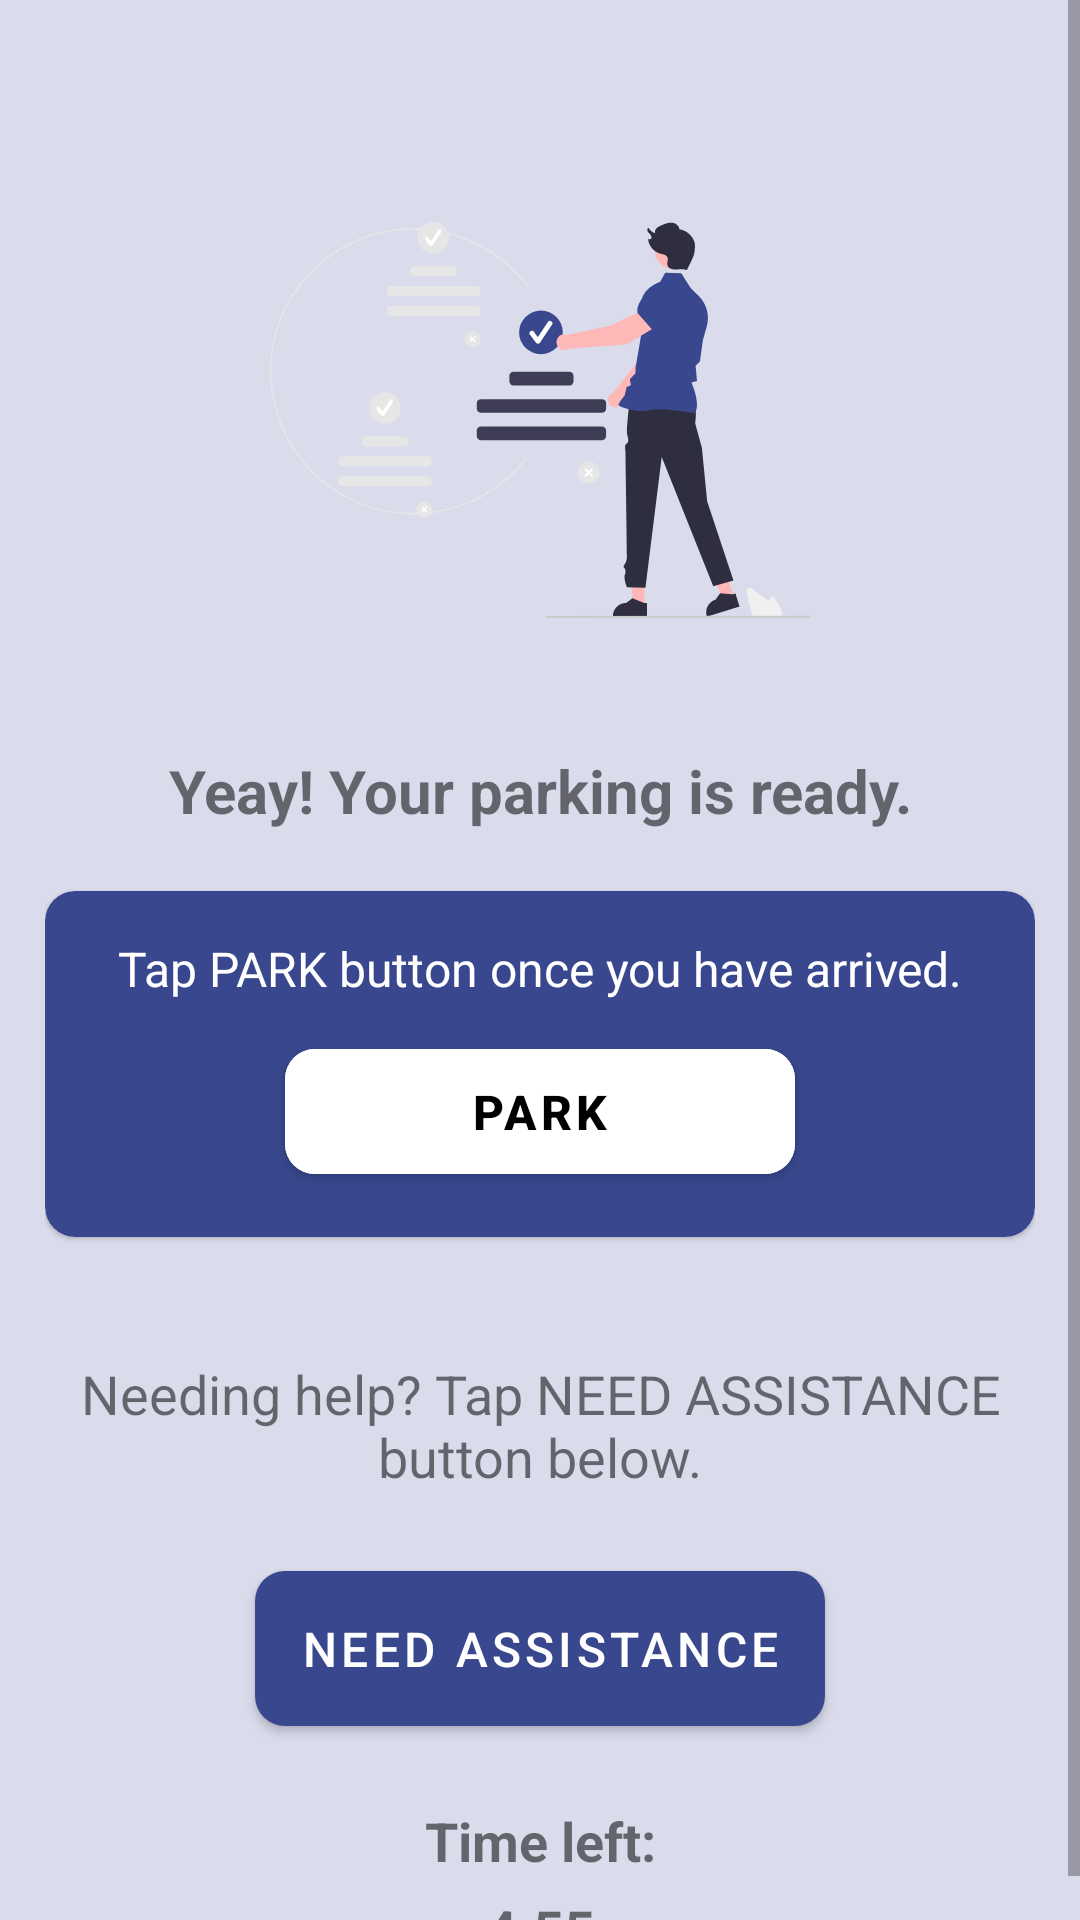

Layout XML and referenced resources for this Android screen:
<!-- AndroidManifest.xml: application theme Theme.LETAK -->
<!-- res/layout/fragment_booking_confirmed.xml -->
<?xml version="1.0" encoding="utf-8"?>
<androidx.constraintlayout.widget.ConstraintLayout xmlns:android="http://schemas.android.com/apk/res/android"
    xmlns:app="http://schemas.android.com/apk/res-auto"
    xmlns:tools="http://schemas.android.com/tools"
    android:layout_width="match_parent"
    android:layout_height="match_parent"
    android:background="@color/background_color"
    tools:context=".ordernowactivity.fragments.BookingConfirmedFragment">

    <ScrollView
        android:layout_width="match_parent"
        android:layout_height="wrap_content"
        app:layout_constraintEnd_toEndOf="parent"
        app:layout_constraintHorizontal_bias="0.5"
        app:layout_constraintStart_toStartOf="parent"
        app:layout_constraintTop_toTopOf="parent">

        <androidx.constraintlayout.widget.ConstraintLayout
            android:layout_width="match_parent"
            android:layout_height="wrap_content"
            android:layout_marginStart="15dp"
            android:layout_marginEnd="15dp">

            <ImageView
                android:id="@+id/imageView4"
                android:layout_width="180dp"
                android:layout_height="180dp"
                android:layout_marginTop="50dp"
                android:src="@drawable/booking_confirmed_image"
                app:layout_constraintEnd_toEndOf="parent"
                app:layout_constraintHorizontal_bias="0.5"
                app:layout_constraintStart_toStartOf="parent"
                app:layout_constraintTop_toTopOf="parent" />

            <TextView
                android:id="@+id/textView12"
                android:layout_width="wrap_content"
                android:layout_height="wrap_content"
                android:layout_marginTop="20dp"
                android:text="@string/parking_ready"
                android:textSize="20sp"
                android:textStyle="bold"
                app:layout_constraintEnd_toEndOf="parent"
                app:layout_constraintHorizontal_bias="0.5"
                app:layout_constraintStart_toStartOf="parent"
                app:layout_constraintTop_toBottomOf="@+id/imageView4" />

            <com.google.android.material.card.MaterialCardView
                android:id="@+id/materialCardView11"
                android:layout_width="match_parent"
                android:layout_height="wrap_content"
                android:layout_marginTop="20dp"
                android:backgroundTint="@color/primaryColor"
                android:elevation="10dp"
                app:cardCornerRadius="10dp"
                app:layout_constraintEnd_toEndOf="parent"
                app:layout_constraintHorizontal_bias="0.5"
                app:layout_constraintStart_toStartOf="parent"
                app:layout_constraintTop_toBottomOf="@+id/textView12">

                <androidx.appcompat.widget.LinearLayoutCompat
                    android:layout_width="match_parent"
                    android:layout_height="wrap_content"
                    android:gravity="center"
                    android:orientation="vertical">

                    <TextView
                        android:layout_width="match_parent"
                        android:layout_height="wrap_content"
                        android:layout_marginTop="15dp"
                        android:text="@string/tap_park_button"
                        android:textAlignment="center"
                        android:textColor="@color/white"
                        android:textSize="16sp" />

                    <com.google.android.material.button.MaterialButton
                        android:id="@+id/park_button"
                        android:layout_width="match_parent"
                        android:layout_height="wrap_content"
                        android:layout_marginStart="80dp"
                        android:layout_marginTop="10dp"
                        android:layout_marginEnd="80dp"
                        android:layout_marginBottom="15dp"
                        android:backgroundTint="@color/white"
                        android:clickable="true"
                        android:padding="10dp"
                        android:text="@string/park"
                        android:textColor="@color/black"
                        android:textSize="16sp"
                        android:textStyle="bold"
                        app:cornerRadius="10dp" />
                </androidx.appcompat.widget.LinearLayoutCompat>
            </com.google.android.material.card.MaterialCardView>

            <TextView
                android:id="@+id/textView15"
                android:layout_width="wrap_content"
                android:layout_height="wrap_content"
                android:layout_marginTop="40dp"
                android:text="@string/tap_assistance_button"
                android:textAlignment="center"
                android:textSize="18sp"
                app:layout_constraintEnd_toEndOf="parent"
                app:layout_constraintHorizontal_bias="0.5"
                app:layout_constraintStart_toStartOf="parent"
                app:layout_constraintTop_toBottomOf="@+id/materialCardView11" />

            <com.google.android.material.button.MaterialButton
                android:id="@+id/need_assistance_button"
                android:layout_width="wrap_content"
                android:layout_height="wrap_content"
                android:layout_marginTop="20dp"
                android:elevation="10dp"
                android:padding="15dp"
                android:text="@string/need_assistance"
                android:textSize="16sp"
                app:cornerRadius="10dp"
                app:layout_constraintEnd_toEndOf="parent"
                app:layout_constraintHorizontal_bias="0.5"
                app:layout_constraintStart_toStartOf="parent"
                app:layout_constraintTop_toBottomOf="@+id/textView15" />

            <TextView
                android:id="@+id/textView16"
                android:layout_width="wrap_content"
                android:layout_height="wrap_content"
                android:layout_marginTop="20dp"
                android:text="@string/time_left"
                android:textSize="18sp"
                android:textStyle="bold"
                app:layout_constraintEnd_toEndOf="parent"
                app:layout_constraintHorizontal_bias="0.5"
                app:layout_constraintStart_toStartOf="parent"
                app:layout_constraintTop_toBottomOf="@+id/need_assistance_button" />

            <TextView
                android:id="@+id/time_left"
                android:layout_width="wrap_content"
                android:layout_height="wrap_content"
                android:layout_marginTop="5dp"
                android:text="4.55"
                android:textSize="18sp"
                android:textStyle="bold"
                app:layout_constraintEnd_toEndOf="parent"
                app:layout_constraintHorizontal_bias="0.5"
                app:layout_constraintStart_toStartOf="parent"
                app:layout_constraintTop_toBottomOf="@+id/textView16" />
        </androidx.constraintlayout.widget.ConstraintLayout>


    </ScrollView>

</androidx.constraintlayout.widget.ConstraintLayout>
<!-- resources referenced by this layout -->
<resources>
  <color name="background_color">#DADCEC</color>
  <color name="black">#FF000000</color>
  <color name="primaryColor">#39478e</color>
  <color name="white">#FFFFFFFF</color>
  <!-- drawable booking_confirmed_image: vector/xml drawable (drawable, 8871 chars, omitted) -->
  <string name="need_assistance">Need Assistance</string>
  <string name="park">Park</string>
  <string name="parking_ready">Yeay! Your parking is ready.</string>
  <string name="tap_assistance_button">Needing help? Tap NEED ASSISTANCE button below.</string>
  <string name="tap_park_button">Tap PARK button once you have arrived.</string>
  <string name="time_left">Time left: </string>
  <style name="Theme.LETAK" parent="Theme.MaterialComponents.DayNight.NoActionBar">
          
          <item name="colorPrimary">@color/primaryColor</item>
          <item name="colorPrimaryVariant">@color/primaryLightColor</item>
          <item name="colorOnPrimary">@color/white</item>
          
          <item name="colorSecondary">@color/teal_200</item>
          <item name="colorSecondaryVariant">@color/teal_700</item>
          <item name="colorOnSecondary">@color/black</item>
          
          <item name="android:statusBarColor">@color/design_default_color_primary</item>
          
      </style>
  <color name="primaryLightColor">#6a72bf</color>
  <color name="teal_200">#FF03DAC5</color>
  <color name="teal_700">#FF018786</color>
</resources>
